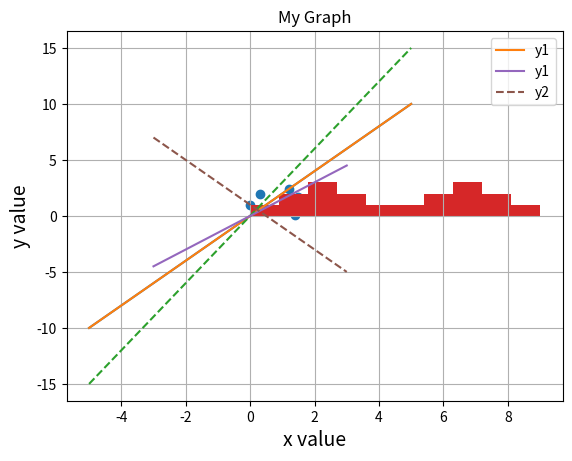

Write the Python code that produced this figure.
# ---
# jupyter:
#   jupytext:
#     formats: ipynb,py:light
#     text_representation:
#       extension: .py
#       format_name: light
#       format_version: '1.5'
#       jupytext_version: 1.15.1
#   kernelspec:
#     display_name: Python 3 (ipykernel)
#     language: python
#     name: python3
# ---

# +
import numpy as np

a = np.array([0,1,2,3,4,5])
print(a)
# -

b = np.array([[0,1,2],[3,4,5]])
print(b)

c = np.array([[[0,1,2],[3,4,5]],[[5,4,3],[2,1,0]]])
print(c)

# +
d = np.zeros(8)
print(d)

e = np.ones(8)
print(e)

f = np.arange(8)
print(f)
# -

print(np.shape(b))
print(len(b))

print(b)
print()
print(b+3)
print()
print(b*3)

# +
c = np.array([[2,0,1],[5,3,4]])

print(b)
print()
print(c)
print()
print(b+c)
print()
print(b*c)
# -

print(a[3])
a[2] = 9
print(a)

print(b[1,2]) # b[1][2]와 같다
b[1,2] = 9
print(b)

c = np.array([[0,1,2],[3,4,5]])
print(c[1,:])
print()
c[:,1] = np.array([6,7])
print(c)


# +
def my_func(x):
    y = x * 2 + 1
    return y

a = np.array([[0,1,2],
            [3,4,5]])

b = my_func(a)

print(b)
print("sum = ", np.sum(a))
print("avg = ", np.average(a))
print("max = ", np.max(a))
print("min = ", np.min(a))

# +
# %matplotlib inline

import matplotlib.pyplot as plt

x = np.linspace(-5,5)
print(x)
print(len(x))

# +
x = np.linspace(-5,5)
y = 2 * x

plt.plot(x,y)
plt.show()

# +
x = np.linspace(-5,5)
y_1 = 2 * x
y_2 = 3 * x

# 축의 라벨
plt.xlabel("x value", size = 14)
plt.ylabel("y value", size = 14)

# 그래프 타이틀
plt.title("My Graph")

# 그리드 표시
plt.grid()

# 플롯 시에 범례와 선 스타일 지정
plt.plot(x,y_1,label="y1")
plt.plot(x,y_2,linestyle="dashed")
plt.legend()

plt.show()

# +
x = np.array([1.2,2.4,0.0,1.4,1.5,0.3,0.7])
y = np.array([2.4,1.4,1.0,0.1,1.7,2.0,0.6])

plt.scatter(x,y)  # 산포도의 플롯
plt.grid()
plt.show()

# +
data = np.array([0,1,1,2,2,2,3,3,4,5,6,6,7,7,7,8,8,9])

plt.hist(data, bins=10)  # bins - 기둥 수
plt.show()

# +
import numpy as np
import matplotlib.pyplot as plt

x = np.linspace(-3,3) # x의 범위를 지정
y_1 = 1.5*x # x에 연산을 시행하는 y_1로 한다.
y_2 = -2*x+1 # x에 연산을 시행하는 y_2로 한다.

# 축의 라벨
plt.xlabel("x value", size=14)
plt.ylabel("y value", size=14)

# 그래프의 타이틀
plt.title("My Graph")

# 그리드 표시
plt.grid()

#플롯 범례와 선의 스타일을 지정
plt.plot(x,y_1,label="y1")
plt.plot(x,y_2,label="y2",linestyle="dashed")
plt.legend()  # 범례를 표시

plt.show()
